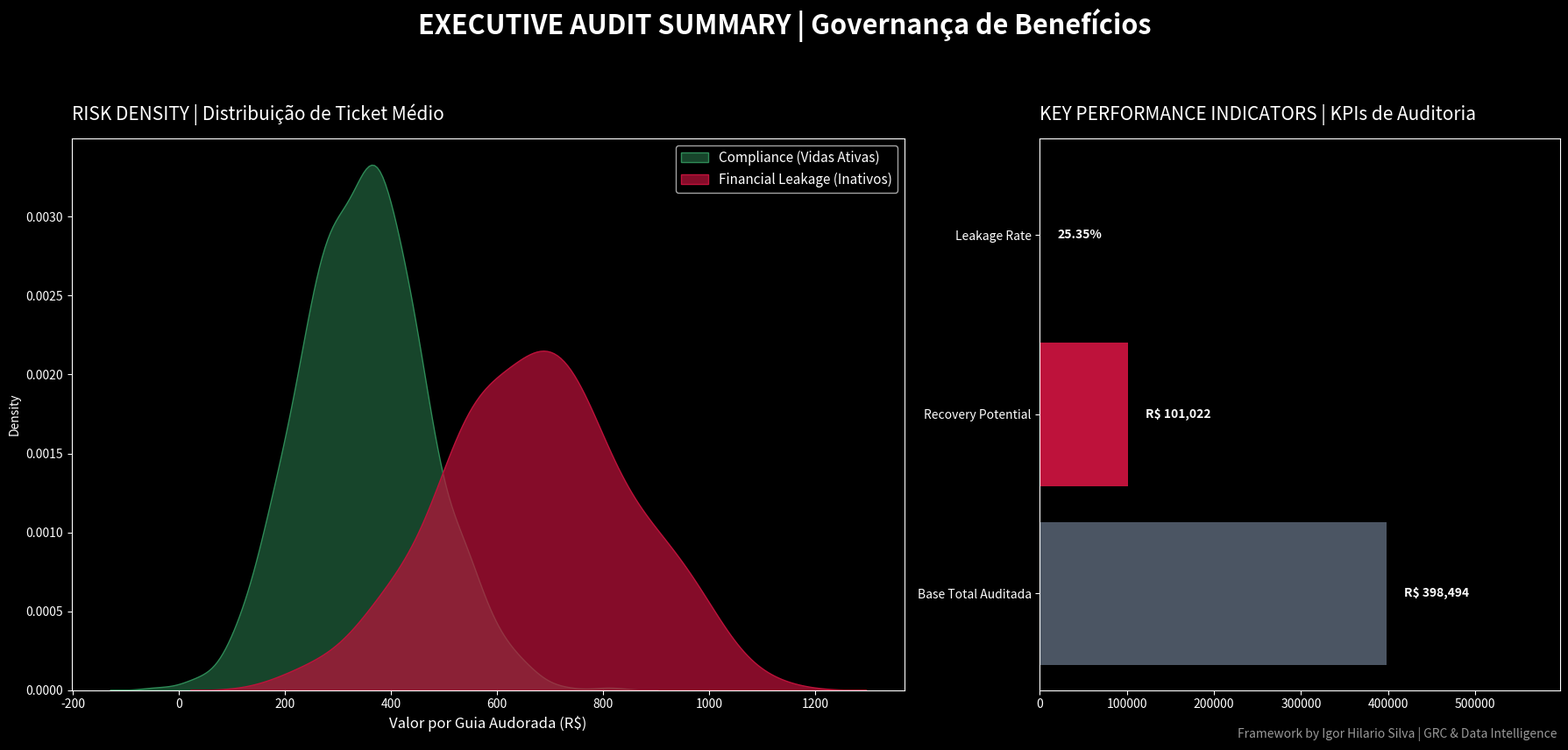

Python code for this plot:
import pandas as pd
import numpy as np
import matplotlib.pyplot as plt
import seaborn as sns

def gerar_dashboard_hibrido_grc():
    # Simulação de alta densidade
    np.random.seed(42)
    valor_ativo = np.random.normal(loc=350, scale=120, size=850) 
    valor_inativo = np.random.normal(loc=650, scale=180, size=150) 
    
    df = pd.DataFrame({
        'Valor': np.concatenate([valor_ativo, valor_inativo]),
        'Status': ['ATIVO'] * 850 + ['INATIVO'] * 150
    })

    plt.style.use('dark_background')
    fig, ax = plt.subplots(1, 2, figsize=(18, 8), gridspec_kw={'width_ratios': [1.6, 1]})
    
    # Título Híbrido: Metodologia em Inglês | Contexto em Português
    fig.suptitle('EXECUTIVE AUDIT SUMMARY | Governança de Benefícios', 
                 fontsize=22, fontweight='bold', color='#FFFFFF', y=1.05)
    
    # --- GRÁFICO 1: Distribuição de Risco ---
    sns.kdeplot(data=df[df['Status'] == 'ATIVO'], x='Valor', fill=True, ax=ax[0], 
                color='#2E8B57', label='Compliance (Vidas Ativas)', alpha=0.5)
    sns.kdeplot(data=df[df['Status'] == 'INATIVO'], x='Valor', fill=True, ax=ax[0], 
                color='#BE123B', label='Financial Leakage (Inativos)', alpha=0.7)
    
    ax[0].set_title('RISK DENSITY | Distribuição de Ticket Médio', fontsize=15, loc='left', pad=15)
    ax[0].set_xlabel('Valor por Guia Audorada (R$)', fontsize=12)
    ax[0].legend(fontsize=11)

    # --- GRÁFICO 2: KPIs Executivos ---
    metrics = ['Base Total Auditada', 'Recovery Potential', 'Leakage Rate']
    values = [df['Valor'].sum(), df[df['Status']=='INATIVO']['Valor'].sum(), (df[df['Status']=='INATIVO']['Valor'].sum()/df['Valor'].sum())*100]
    colors = ['#4B5563', '#BE123B', '#F59E0B']
    
    bars = ax[1].barh(metrics, values, color=colors)
    ax[1].set_title('KEY PERFORMANCE INDICATORS | KPIs de Auditoria', fontsize=15, loc='left', pad=15)
    
    for i, bar in enumerate(bars):
        w = bar.get_width()
        txt = f'R$ {w:,.0f}' if i < 2 else f'{w:.2f}%'
        ax[1].text(w + (max(values) * 0.05), bar.get_y() + bar.get_height()/2, txt, va='center', fontweight='bold')

    ax[1].set_xlim(0, max(values) * 1.5)
    plt.tight_layout()
    plt.figtext(0.99, 0.01, 'Framework by Igor Hilario Silva | GRC & Data Intelligence', ha='right', alpha=0.6)
    
    plt.savefig('dashboard_final_hibrido.png', dpi=300, bbox_inches='tight')
    print("💎 Dashboard Híbrido gerado com sucesso!")

gerar_dashboard_hibrido_grc()
